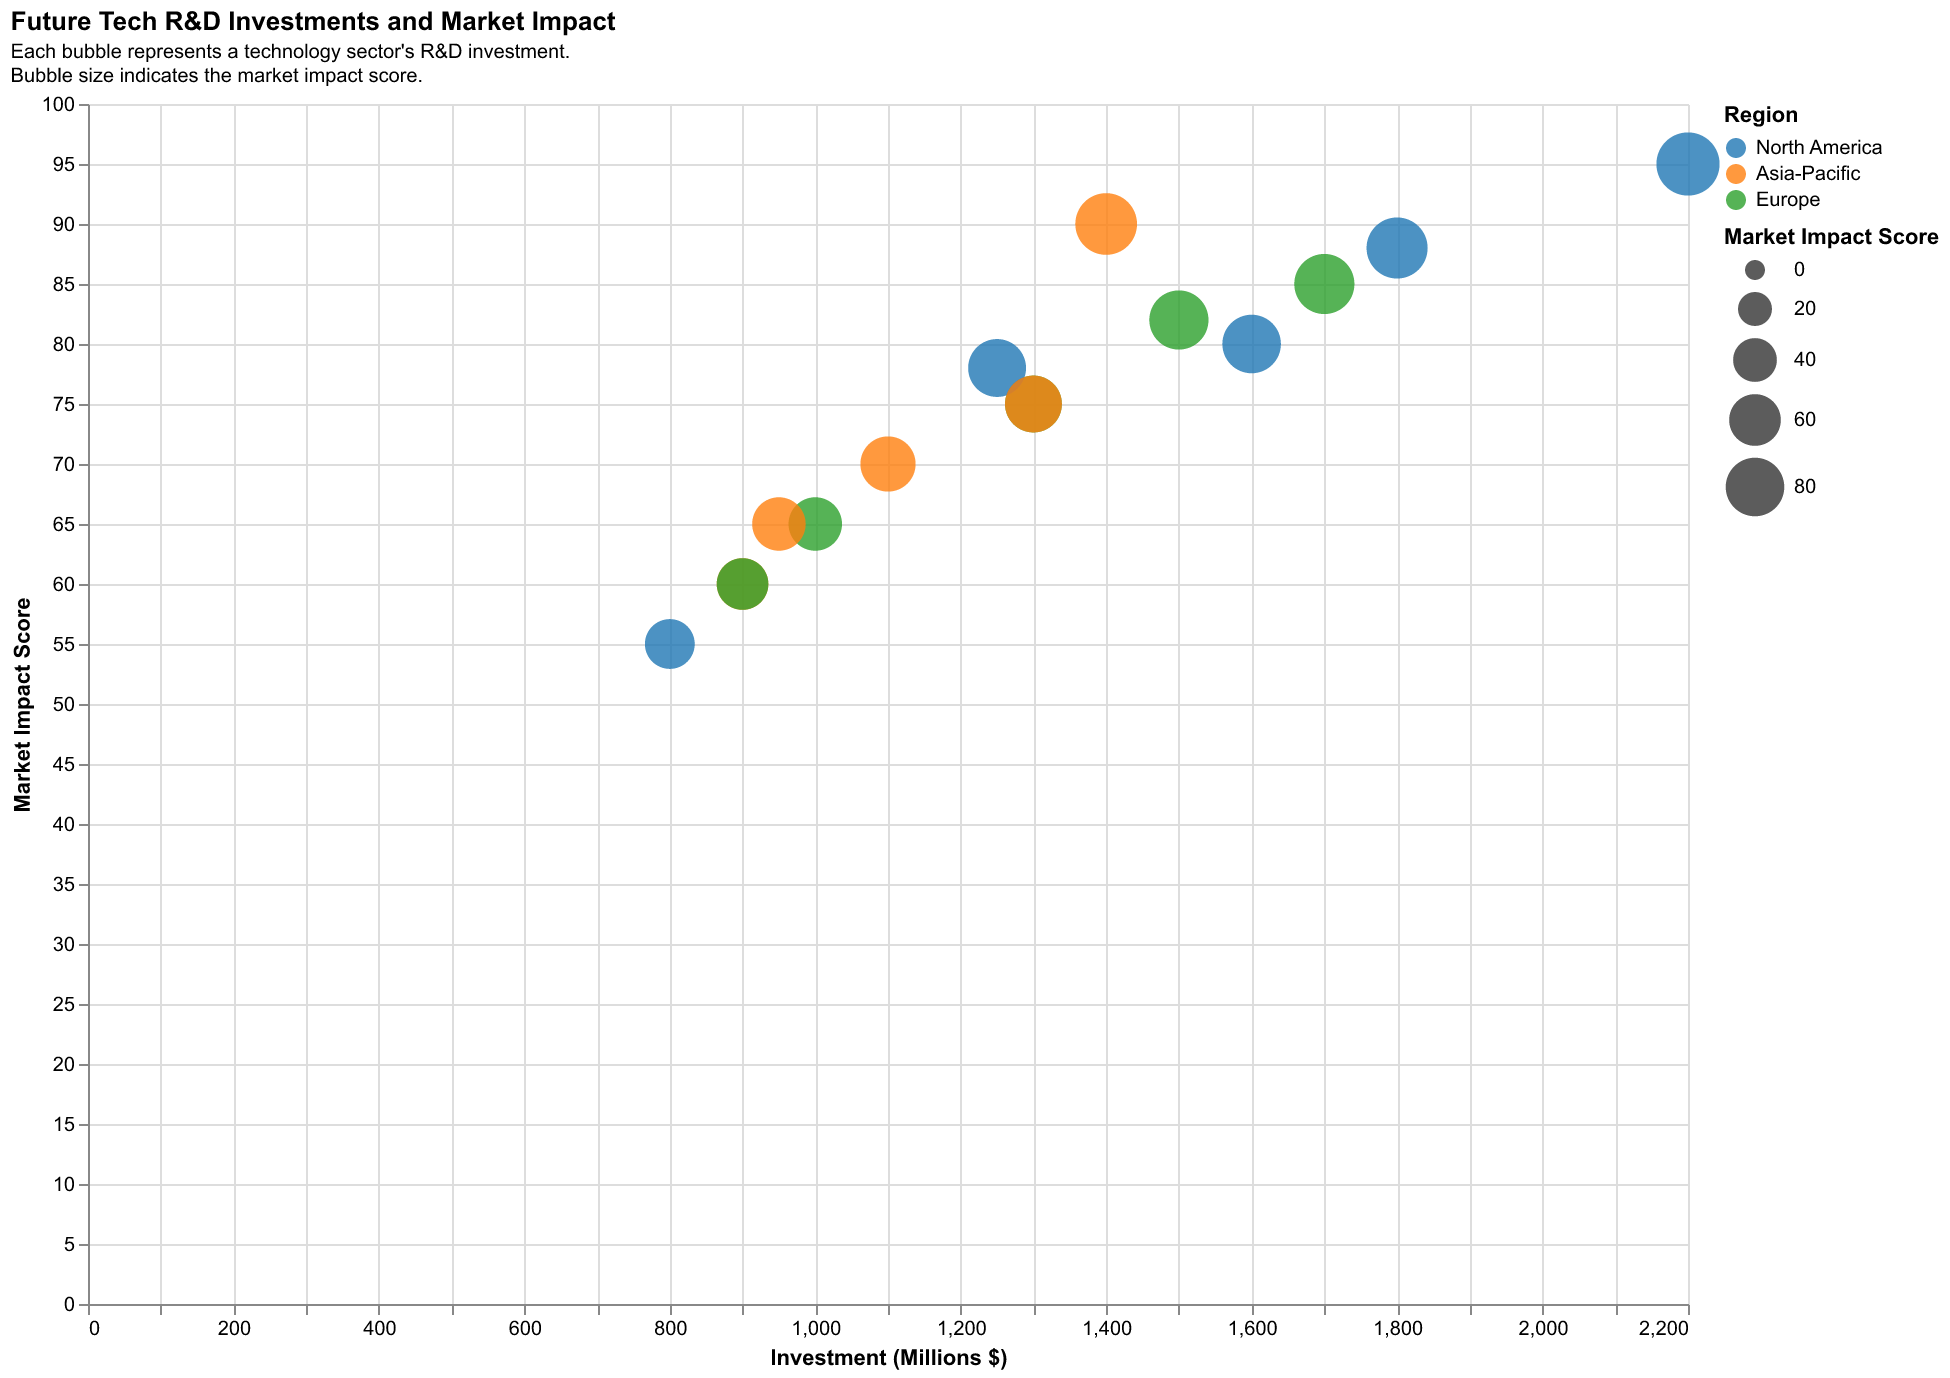

The file beside this chart, header and first rows:
Technology, Investment (Millions $), Market Impact Score, Region
Artificial Intelligence, 2200, 95, North America
Quantum Computing, 1700, 85, Europe
5G Networks, 1400, 90, Asia-Pacific
Biotechnology, 1600, 80, North America
Renewable Energy, 1300, 75, Europe
Blockchain, 1100, 70, Asia-Pacific
Cybersecurity, 1250, 78, North America
Autonomous Vehicles, 1000, 65, Europe
Virtual Reality, 900, 60, Asia-Pacific
Space Exploration, 1800, 88, North America
Nanotechnology, 1500, 82, Europe
Robotics, 1300, 75, Asia-Pacific
3D Printing, 800, 55, North America
IoT, 900, 60, Europe
AR/MR, 950, 65, Asia-Pacific
